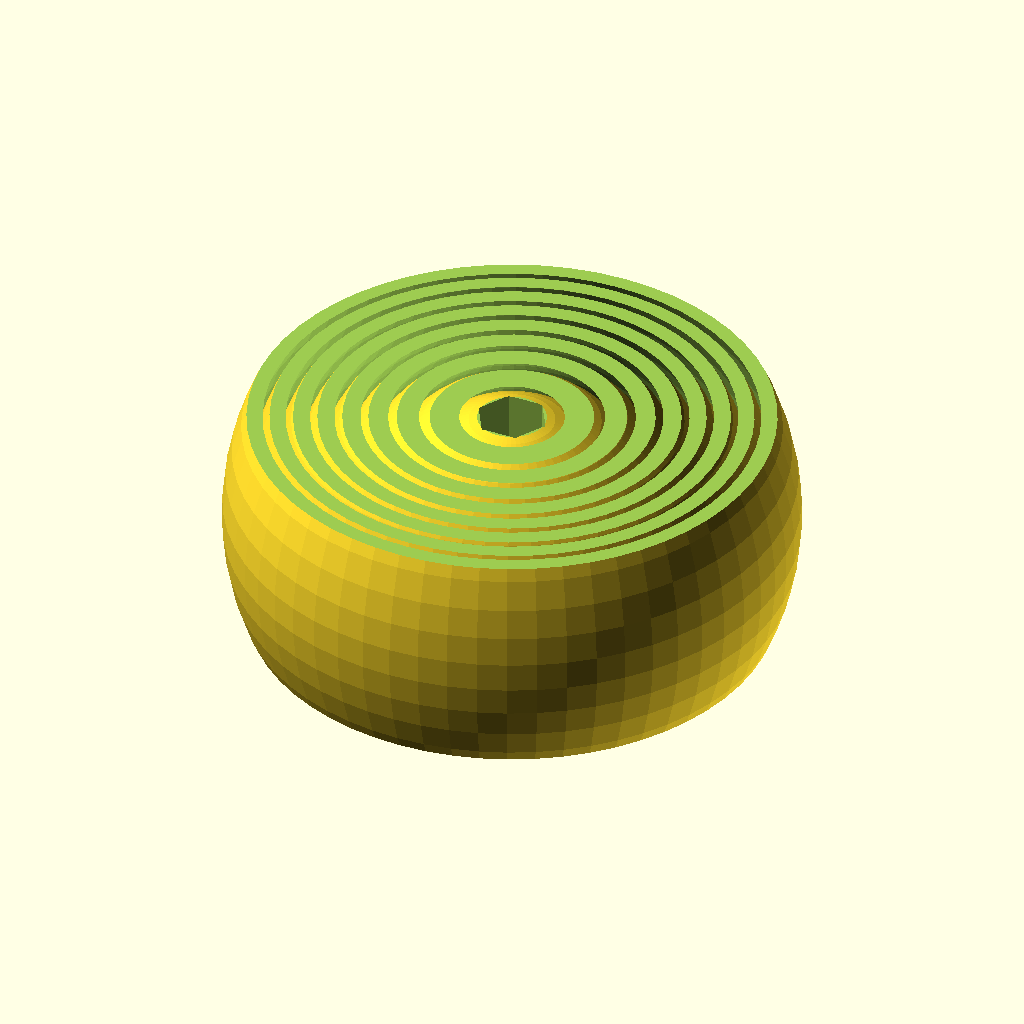
Cell 1: the model at its default parameters.
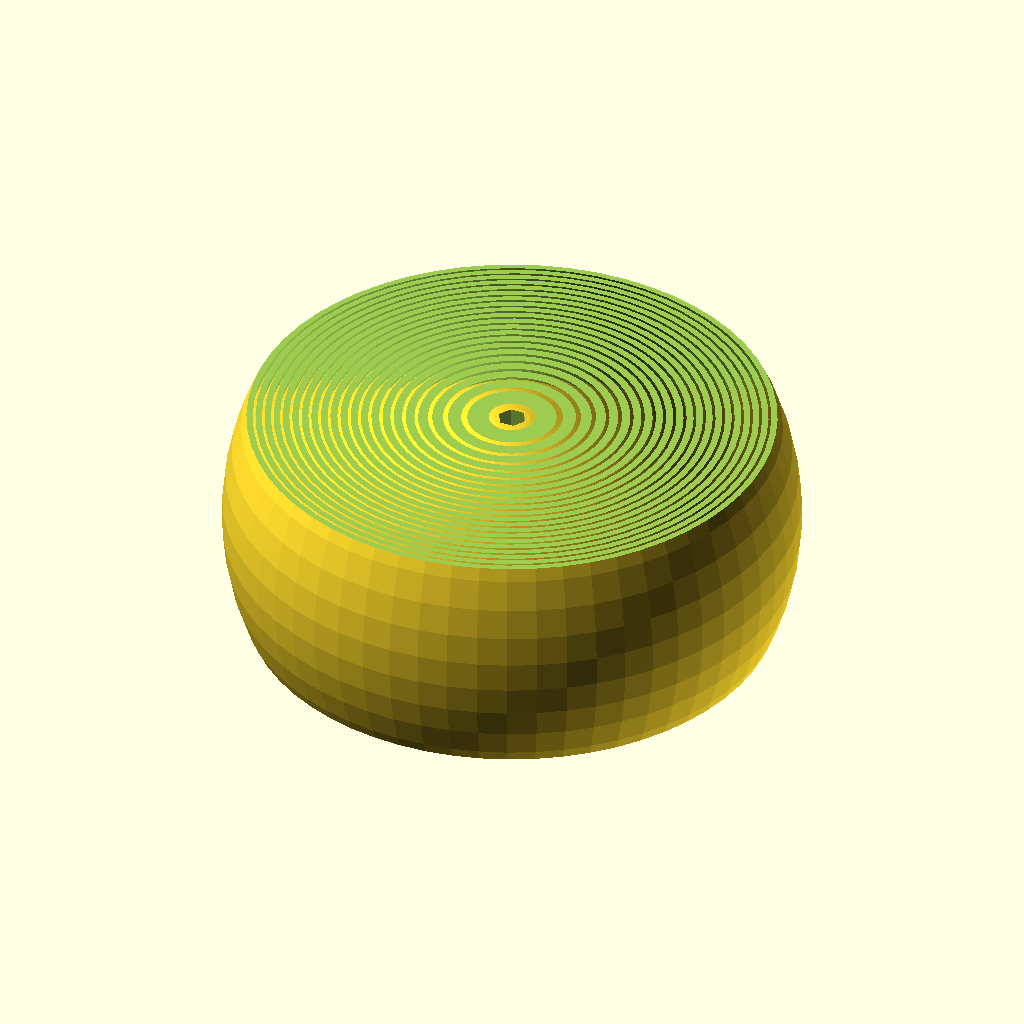
Cell 2 — outer_diameter set to 140, the other parameters unchanged.
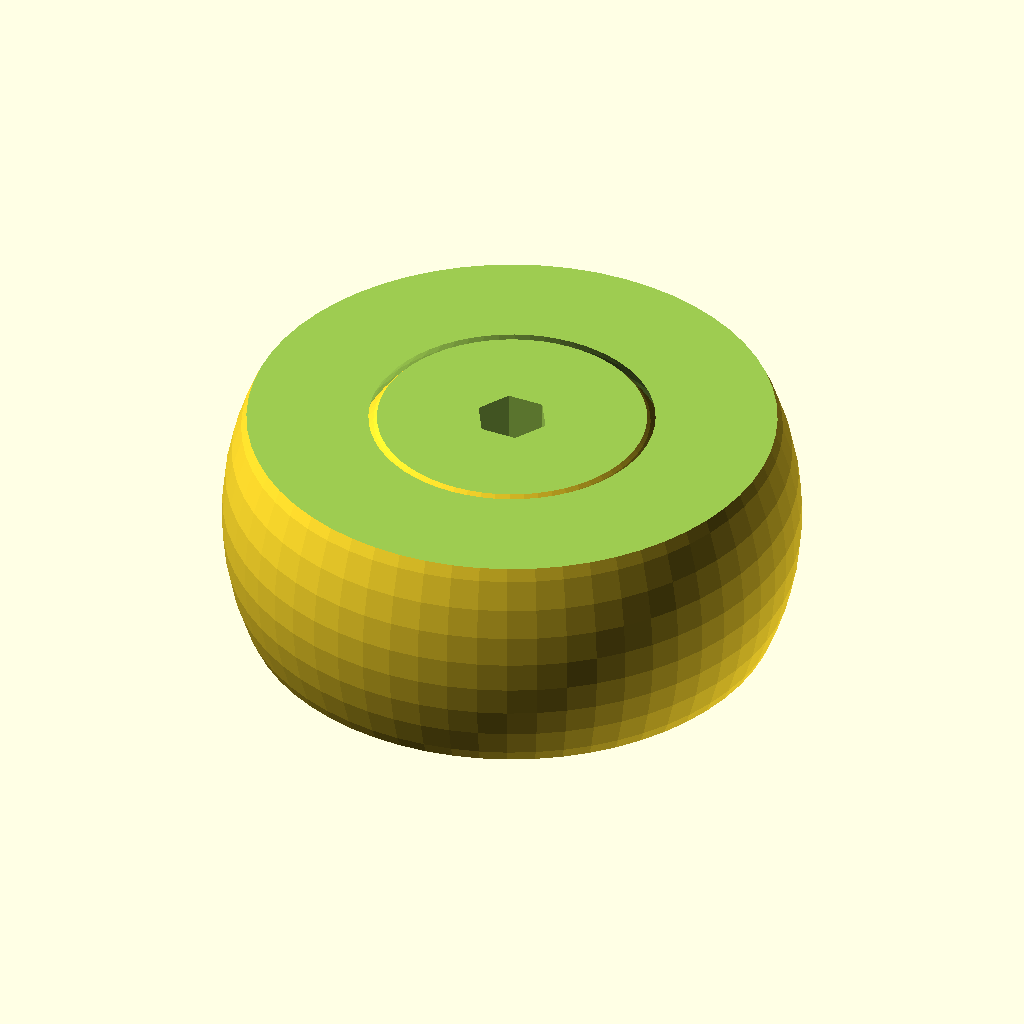
Cell 3: the same model with ring_thickness = 10.
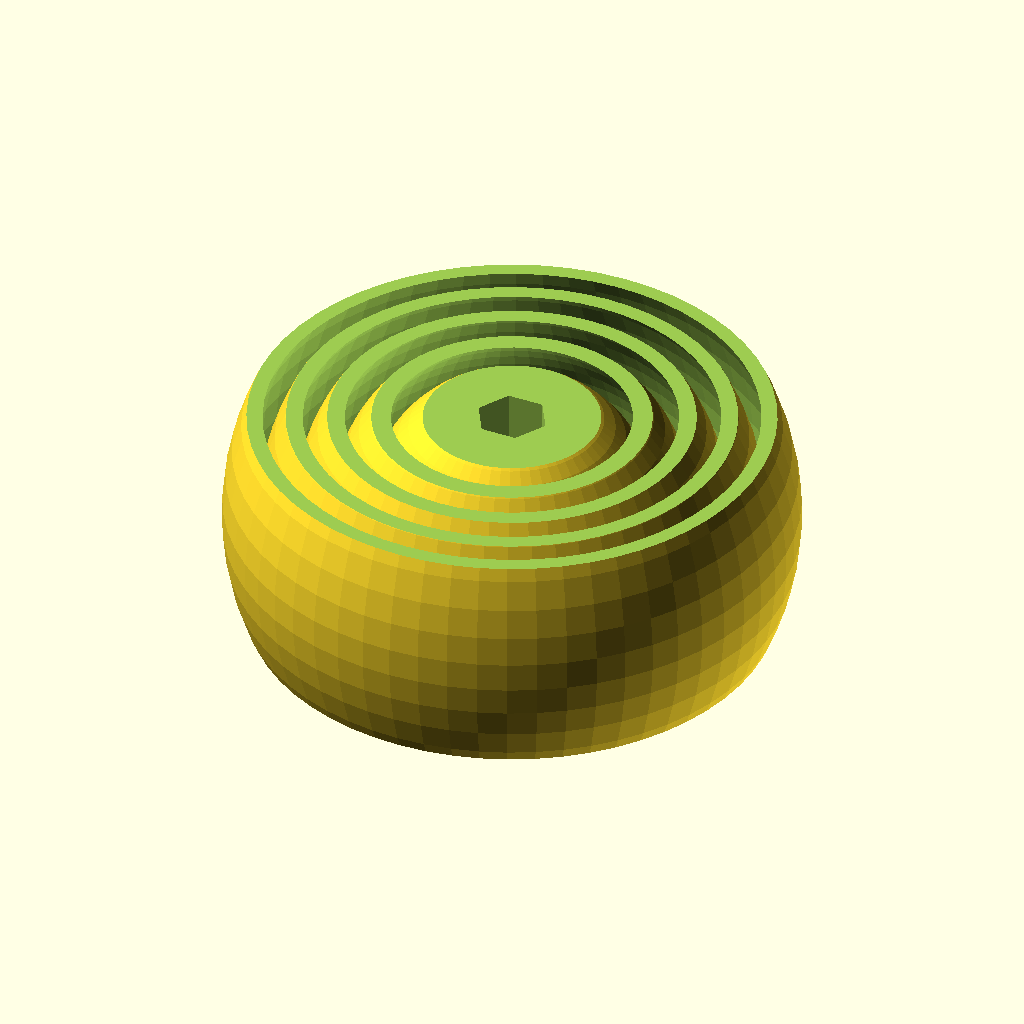
Cell 4 — ring_space set to 2, the other parameters unchanged.
The same orthographic view direction (rotation 55°, 0°, 25°; colour scheme Cornfield) for every cell, with the view re-fitted per cell, so scale and position can differ between cells.
The OpenSCAD source (scadFiles/1786231/2791488.scad):
/*[Ring Config]*/

//in mm

outer_diameter=55; //[40:140]

ring_thickness=1.4;   //[.2:.1:10]

ring_space=0.6; //[.2:.1:2]

cylinder_diameter=7; //[0:10]

cylinder_sides=6;  //[3:20]

sides=60;

Max_Rings=outer_diameter/((ring_thickness*2)+(ring_space*2));



echo ((ring_thickness*2)+(ring_space*2));

difference(){

    for (i = [outer_diameter:0-((ring_thickness*2)+(ring_space*2)):Max_Rings]) {

        echo (i);

        if (i >= (outer_diameter*0.4)) {

           echo ("fff",outer_diameter*0.4);

           difference(){

               translate([0,0,0])sphere( d=i,$fn=sides); 

               //  if ((i-((ringwall*2)+(ringspace*2)))>start) {

               if (i-((ring_thickness*2)+(ring_space*2)) >= (outer_diameter*0.4)) {

                    translate([0,0,0])sphere( d=(i-(ring_thickness*2)),$fn=sides);

               }

           }    

        }

                 //   rotate([90,0,00])translate([0,0,0]){linear_extrude(3) text(i, font = "Kenteken", size = 50 * 1.2, valign = "center", halign="center");}



        //sphere( d=((outer_diameter/pi)*4+2.5),$fn=sides);

    } 

     translate([-outer_diameter/2,-outer_diameter/2,-outer_diameter-(outer_diameter/5)]){cube(outer_diameter);}

    translate([-outer_diameter/2,-outer_diameter/2,outer_diameter/5]){cube(outer_diameter);}

   // translate([-20,-20,-47]){cube(outer_diameter);}

    translate([0,0,-20]){cylinder( d=cylinder_diameter,h=outer_diameter,$fn=cylinder_sides);}

 //rotate([90,0,00])translate([0,1,19]){linear_extrude(3) #text("R", font = "Kenteken", size = 5 * 1.2, valign = "center", halign="center");}

}
Parameter table extracted from the source (name, type, default, range or options):
outer_diameter: number, default 55, range 40 to 140
ring_thickness: number, default 1.4, range 0.2 to 10, step 0.1
ring_space: number, default 0.6, range 0.2 to 2, step 0.1
cylinder_diameter: number, default 7, range 0 to 10
cylinder_sides: number, default 6, range 3 to 20
sides: number, default 60
